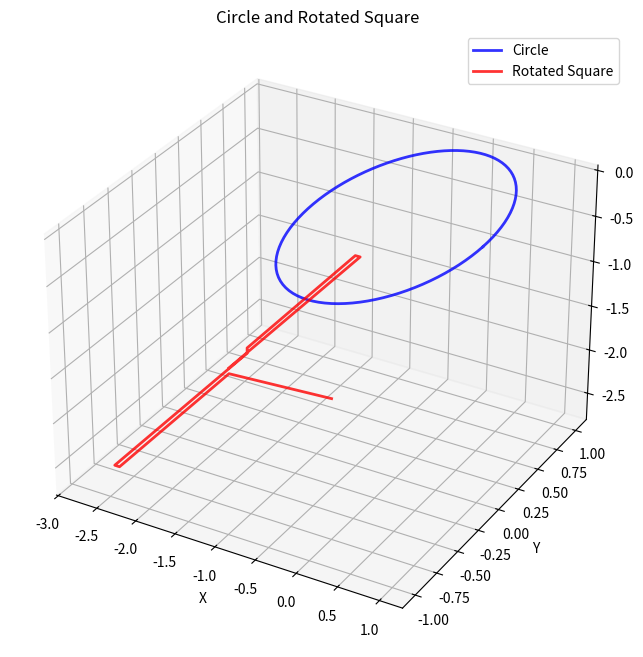

The script that saved this image:
# class PointGenerator:
#     def __init__(self):
#         pass
#     def generate_circle(radius=1, cente
'''
to generate 
'''

import numpy as np 
import matplotlib.pyplot as plt

def generate_circle(cx = 0, cy = 0, z=0, radius = 0.5, num_points=50):
    points = []
    for theta in np.linspace(0, 2*np.pi, num_points):
        x = cx + radius*np.cos(theta)
        y = cy + radius*np.sin(theta)
        points.append((x,y,z))
    # fig = plt.figure(figsize=(10,8))
    # ax = fig.add_subplot(111, projection='3d')
    points_array = np.array(points)
    # ax.plot3D(points_array[:,0], points_array[:,1], points_array[:,2], 'r', linewidth = 2, alpha = 0.8)
    # plt.draw()
    # plt.show()
    return points_array

def generate_square(cx=0, cy = 0, z = 0, width = 2.0, height = 1.0, num_points_per_edge = 25, roll =0, pitch = 0, yaw = 0):
    points = []
    x1, y1 = cx - width/2, cy - height/2
    x2, y2 = cx + width/2, cy - height/2
    x3, y3 = cx + width/2, cy + height/2
    x4, y4 = cx - width/2, cy + height/2
    for (xa, ya), (xb,yb) in [((x1,y1), (x2, y2)),
                              ((x2,y2), (x3,y3)),
                              ((x3,y3), (x4,y4)),
                              ((x4,y4), (x1,y1))]:
        for _ in np.linspace(0, 1, num_points_per_edge):
            x = xa + _*(xb-xa)
            y = ya + _*(yb-ya)
            rotated = rot_matrix(x,y,z,roll,pitch,yaw)
            x = rotated[0]
            y = rotated[1]
            z = rotated[2]
            points.append((x,y,z))
    return np.array(points)
def rot_matrix(x,y,z, roll, pitch, yaw):
    rx = np.array([[1,0,0],
                  [0, np.cos(roll), -np.sin(roll)],
                  [0, np.sin(roll), np.cos(roll)]])
    
    ry = np.array([[np.cos(pitch), 0, np.sin(pitch)],
                   [0, 1, 0],
                   [-np.sin(pitch), 0, np.cos(pitch)]])
    rz = np.array([[np.cos(yaw), -np.sin(yaw), 0],
                   [np.sin(yaw), np.cos(yaw), 0],
                   [0,0,1]])
    R = rz @ ry @ rx
    return R @ np.array([x,y,z])
    

# Test function to visualize both shapes
def test_shapes():
    # Generate a circle
    circle_points = generate_circle(cx=0, cy=0, z=0, radius=1, num_points=100)
    
    # Generate a square with some rotation
    square_points = generate_square(cx=2, cy=0, z=0, width=1.5, height=1.5, 
                                  num_points_per_edge=25, roll=0, pitch=np.pi/2, yaw=0)
    
    # Plot both shapes
    fig = plt.figure(figsize=(12, 8))
    ax = fig.add_subplot(111, projection='3d')
    
    # Plot circle
    ax.plot3D(circle_points[:, 0], circle_points[:, 1], circle_points[:, 2], 
              'b-', linewidth=2, alpha=0.8, label='Circle')
    
    # Plot square
    ax.plot3D(square_points[:, 0], square_points[:, 1], square_points[:, 2], 
              'r-', linewidth=2, alpha=0.8, label='Rotated Square')
    
    ax.set_xlabel('X')
    ax.set_ylabel('Y')
    ax.set_zlabel('Z')
    ax.legend()
    ax.set_title('Circle and Rotated Square')
    
    plt.show()

if __name__ == '__main__':
    test_shapes()